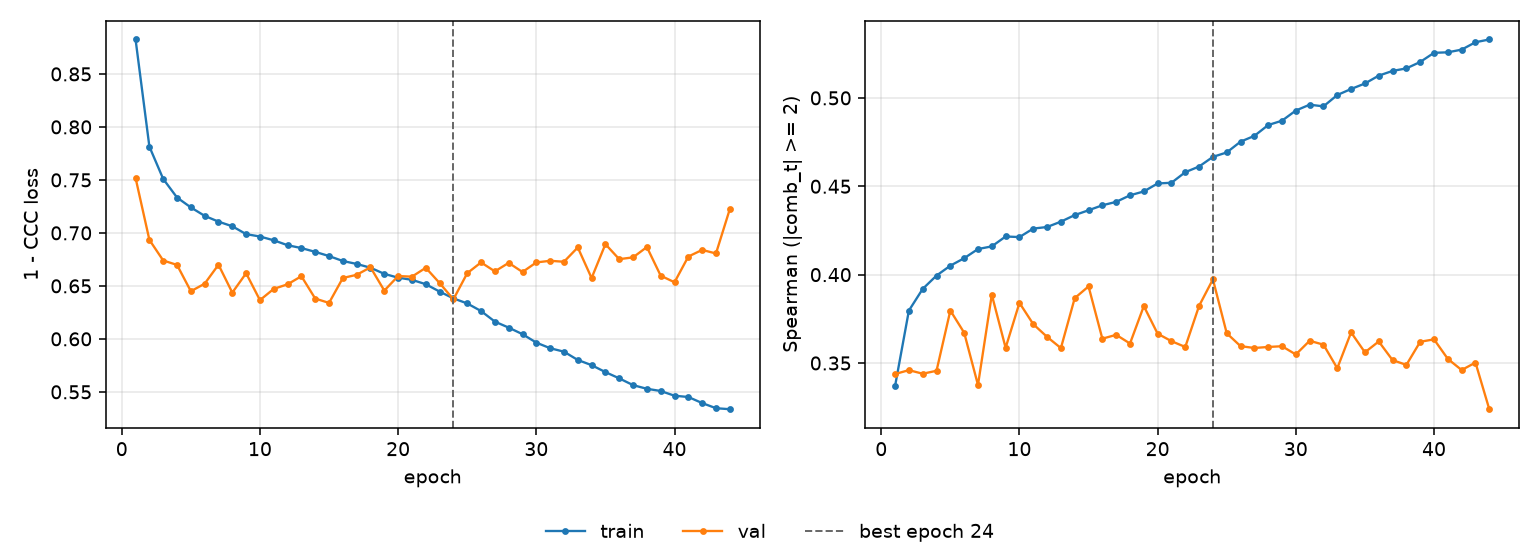

Source data for this figure (header and first rows):
epoch, tr_loss, vl_loss, tr_sp, vl_sp, is_best
1, 0.8825, 0.7518, 0.337, 0.3438, False
2, 0.7814, 0.6934, 0.3797, 0.346, False
3, 0.7509, 0.6739, 0.3919, 0.3439, False
4, 0.7334, 0.6698, 0.3995, 0.3456, False
5, 0.724, 0.6449, 0.4051, 0.3797, False
6, 0.7161, 0.652, 0.4093, 0.3671, False
7, 0.7106, 0.67, 0.4145, 0.3376, False
8, 0.7062, 0.6436, 0.416, 0.3886, False
9, 0.6988, 0.6619, 0.4216, 0.3586, False
10, 0.6966, 0.6365, 0.4212, 0.384, False
11, 0.693, 0.6472, 0.4261, 0.372, False
12, 0.6884, 0.6515, 0.4269, 0.3648, False
13, 0.6857, 0.6591, 0.43, 0.3584, False
14, 0.6821, 0.638, 0.4337, 0.3867, False
15, 0.6781, 0.6339, 0.4364, 0.3933, False
16, 0.6735, 0.6575, 0.4392, 0.3638, False
17, 0.6707, 0.6604, 0.4412, 0.3659, False
18, 0.6671, 0.6675, 0.4449, 0.361, False
19, 0.6613, 0.6455, 0.4471, 0.3822, False
20, 0.6577, 0.6593, 0.4516, 0.3666, False
21, 0.6557, 0.6587, 0.452, 0.3624, False
22, 0.6516, 0.6671, 0.458, 0.3591, False
23, 0.6446, 0.6527, 0.4612, 0.3823, False
24, 0.6382, 0.6373, 0.4666, 0.3973, True
25, 0.6334, 0.662, 0.4691, 0.3668, False
26, 0.6263, 0.6721, 0.4752, 0.3595, False
27, 0.6163, 0.6637, 0.4785, 0.3585, False
28, 0.6106, 0.6717, 0.4846, 0.3591, False
29, 0.6044, 0.6631, 0.4871, 0.3595, False
30, 0.5964, 0.6721, 0.4929, 0.3548, False
31, 0.5912, 0.6737, 0.4962, 0.3626, False
32, 0.5879, 0.6728, 0.4952, 0.3604, False
33, 0.5801, 0.6863, 0.5016, 0.347, False
34, 0.5752, 0.6574, 0.505, 0.3673, False
35, 0.5686, 0.6894, 0.5081, 0.356, False
36, 0.5627, 0.6752, 0.5126, 0.3622, False
37, 0.5563, 0.6769, 0.5153, 0.3516, False
38, 0.5529, 0.6866, 0.5167, 0.3489, False
39, 0.5508, 0.6596, 0.5203, 0.362, False
40, 0.5463, 0.6534, 0.5255, 0.3634, False
41, 0.5451, 0.6777, 0.5258, 0.3523, False
42, 0.5394, 0.6839, 0.5273, 0.346, False
43, 0.5346, 0.6806, 0.5315, 0.3502, False
44, 0.5336, 0.7224, 0.5331, 0.3239, False
